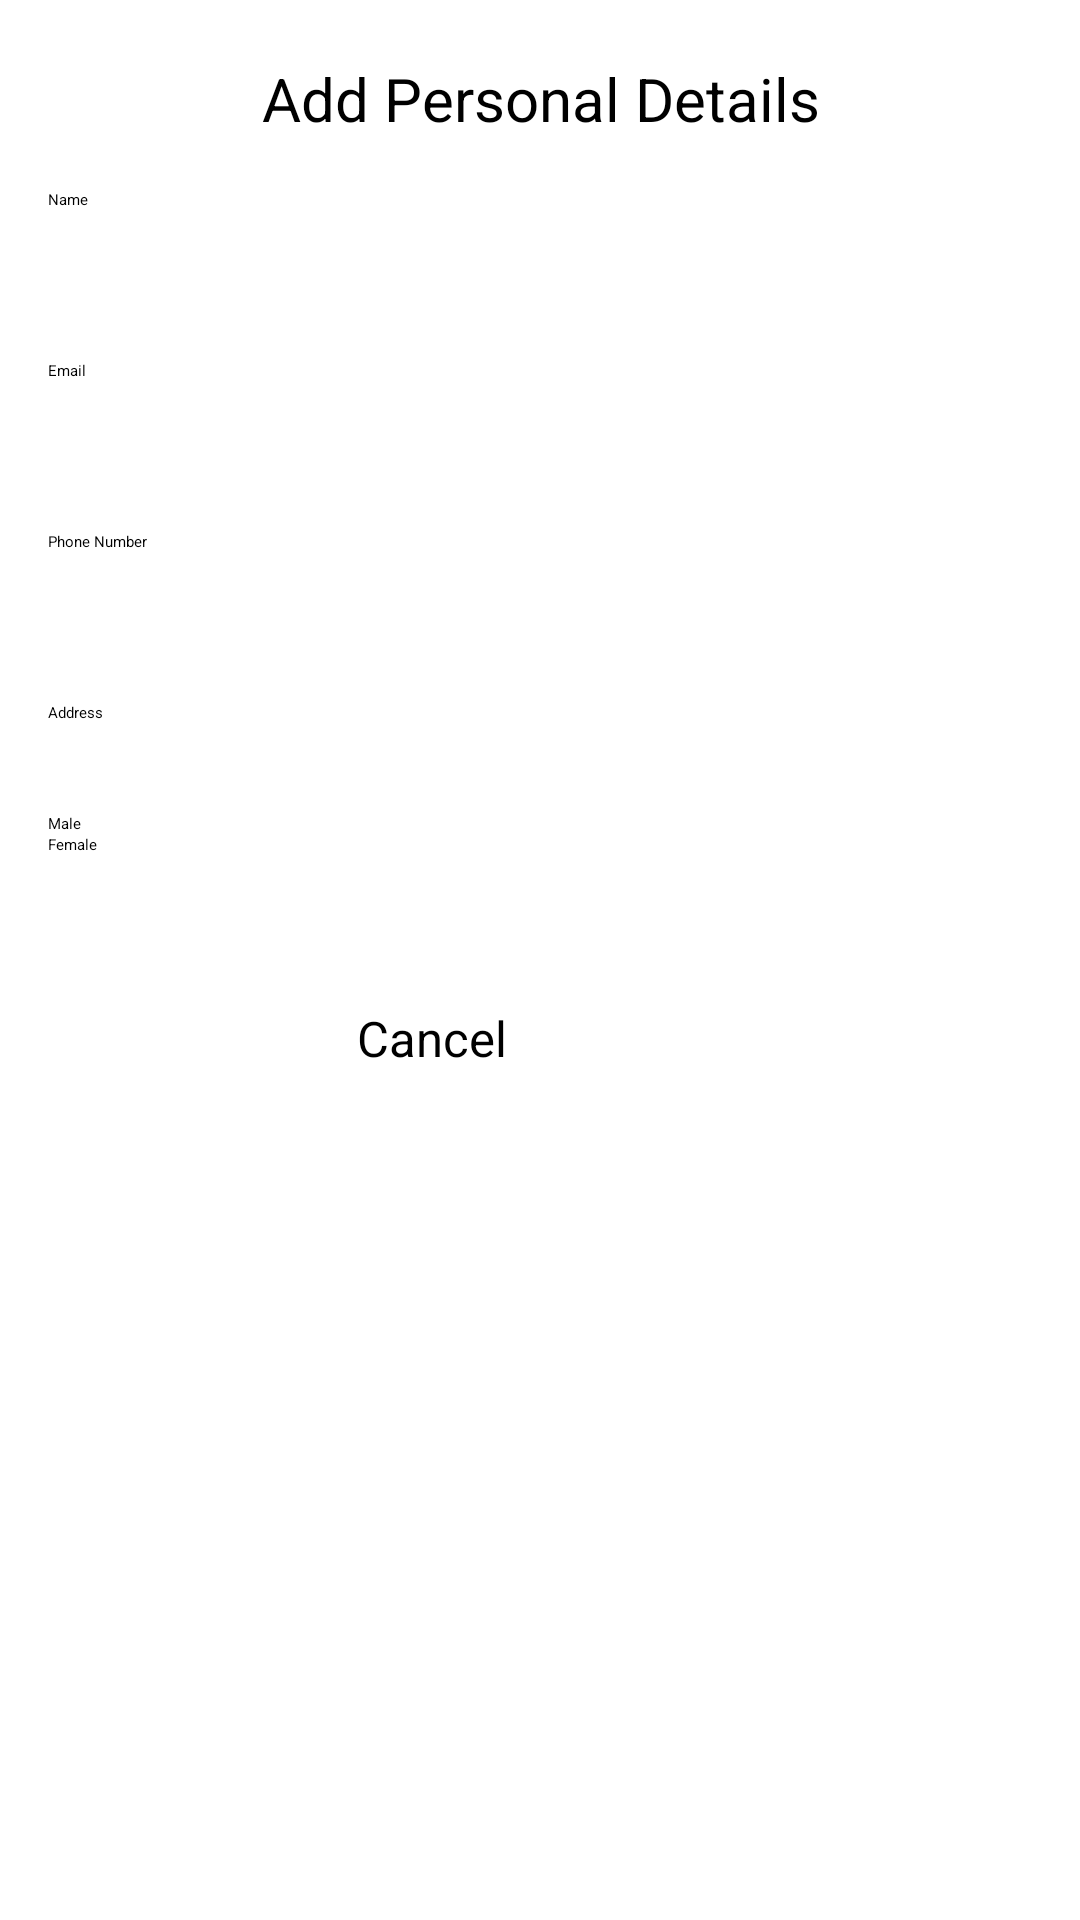

Layout XML and referenced resources for this Android screen:
<!-- AndroidManifest.xml: application theme Theme.CV_builder -->
<!-- res/layout/activity_personal_details.xml -->
<?xml version="1.0" encoding="utf-8"?>
<LinearLayout xmlns:android="http://schemas.android.com/apk/res/android"
    xmlns:app="http://schemas.android.com/apk/res-auto"
    xmlns:tools="http://schemas.android.com/tools"
    android:id="@+id/main"
    android:layout_width="match_parent"
    android:layout_height="match_parent"
    android:orientation="vertical"
    android:padding="16dp"
    tools:context=".MainActivity">

    <TextView
        android:layout_width="match_parent"
        android:layout_height="wrap_content"
        android:text="Add Personal Details"
        android:gravity="center"
        android:layout_marginBottom="50px"
        android:layout_marginTop="10px"
        android:textSize="20dp"/>

    <EditText
        android:id="@+id/etName"
        android:layout_width="match_parent"
        android:layout_height="wrap_content"
        android:layout_marginBottom="50dp"
        android:hint="Name"
        android:inputType="text" />

    <EditText
        android:id="@+id/etEmail"
        android:layout_width="match_parent"
        android:layout_height="wrap_content"
        android:layout_marginBottom="50dp"
        android:hint="Email"
        android:inputType="textEmailAddress" />



    <EditText
        android:id="@+id/etPhoneNumber"
        android:layout_width="match_parent"
        android:layout_height="wrap_content"
        android:layout_marginBottom="50dp"
        android:hint="Phone Number"
        android:inputType="number" />

    <EditText
        android:id="@+id/etAddress"
        android:layout_width="match_parent"
        android:layout_height="wrap_content"
        android:layout_marginBottom="30dp"
        android:hint="Address"
        android:inputType="text"/>

    <RadioGroup
        android:id="@+id/rgAnswer"
        android:layout_width="match_parent"
        android:layout_height="wrap_content"
        android:orientation="vertical">

        <RadioButton
            android:id="@+id/rbMale"
            android:layout_width="wrap_content"
            android:layout_height="wrap_content"
            android:text="Male" />

        <RadioButton
            android:id="@+id/rbFemale"
            android:layout_width="wrap_content"
            android:layout_height="wrap_content"
            android:text="Female" />

    </RadioGroup>


    <LinearLayout
        android:id="@+id/btnView"
        android:layout_width="match_parent"
        android:layout_height="wrap_content"
        android:layout_marginTop="40dp"
        android:orientation="horizontal"
        tools:context=".MainActivity"
        android:gravity="center">

        <Button
            android:id="@+id/btnCancel"
            android:layout_width="wrap_content"
            android:layout_height="wrap_content"
            android:paddingTop="30px"
            android:paddingBottom="30px"
            android:layout_gravity="center"
            android:backgroundTint="@color/white"
            android:textColor="@color/black"
            android:textSize="8pt"
            android:text="Cancel"
            android:layout_marginRight="20dp"/>

        <Button
            android:id="@+id/btnSubmit"
            android:layout_width="wrap_content"
            android:layout_height="wrap_content"
            android:paddingTop="30px"
            android:paddingBottom="30px"
            android:layout_gravity="center"
            android:backgroundTint="@color/white"
            android:textColor="@color/white"
            android:textSize="8pt"
            android:text="Submit"
            android:background="@color/blue"/>

    </LinearLayout>


</LinearLayout>
<!-- resources referenced by this layout -->
<resources>
  <color name="black">#FF000000</color>
  <color name="blue">#411AD1</color>
  <color name="white">#FFFFFFFF</color>
</resources>
